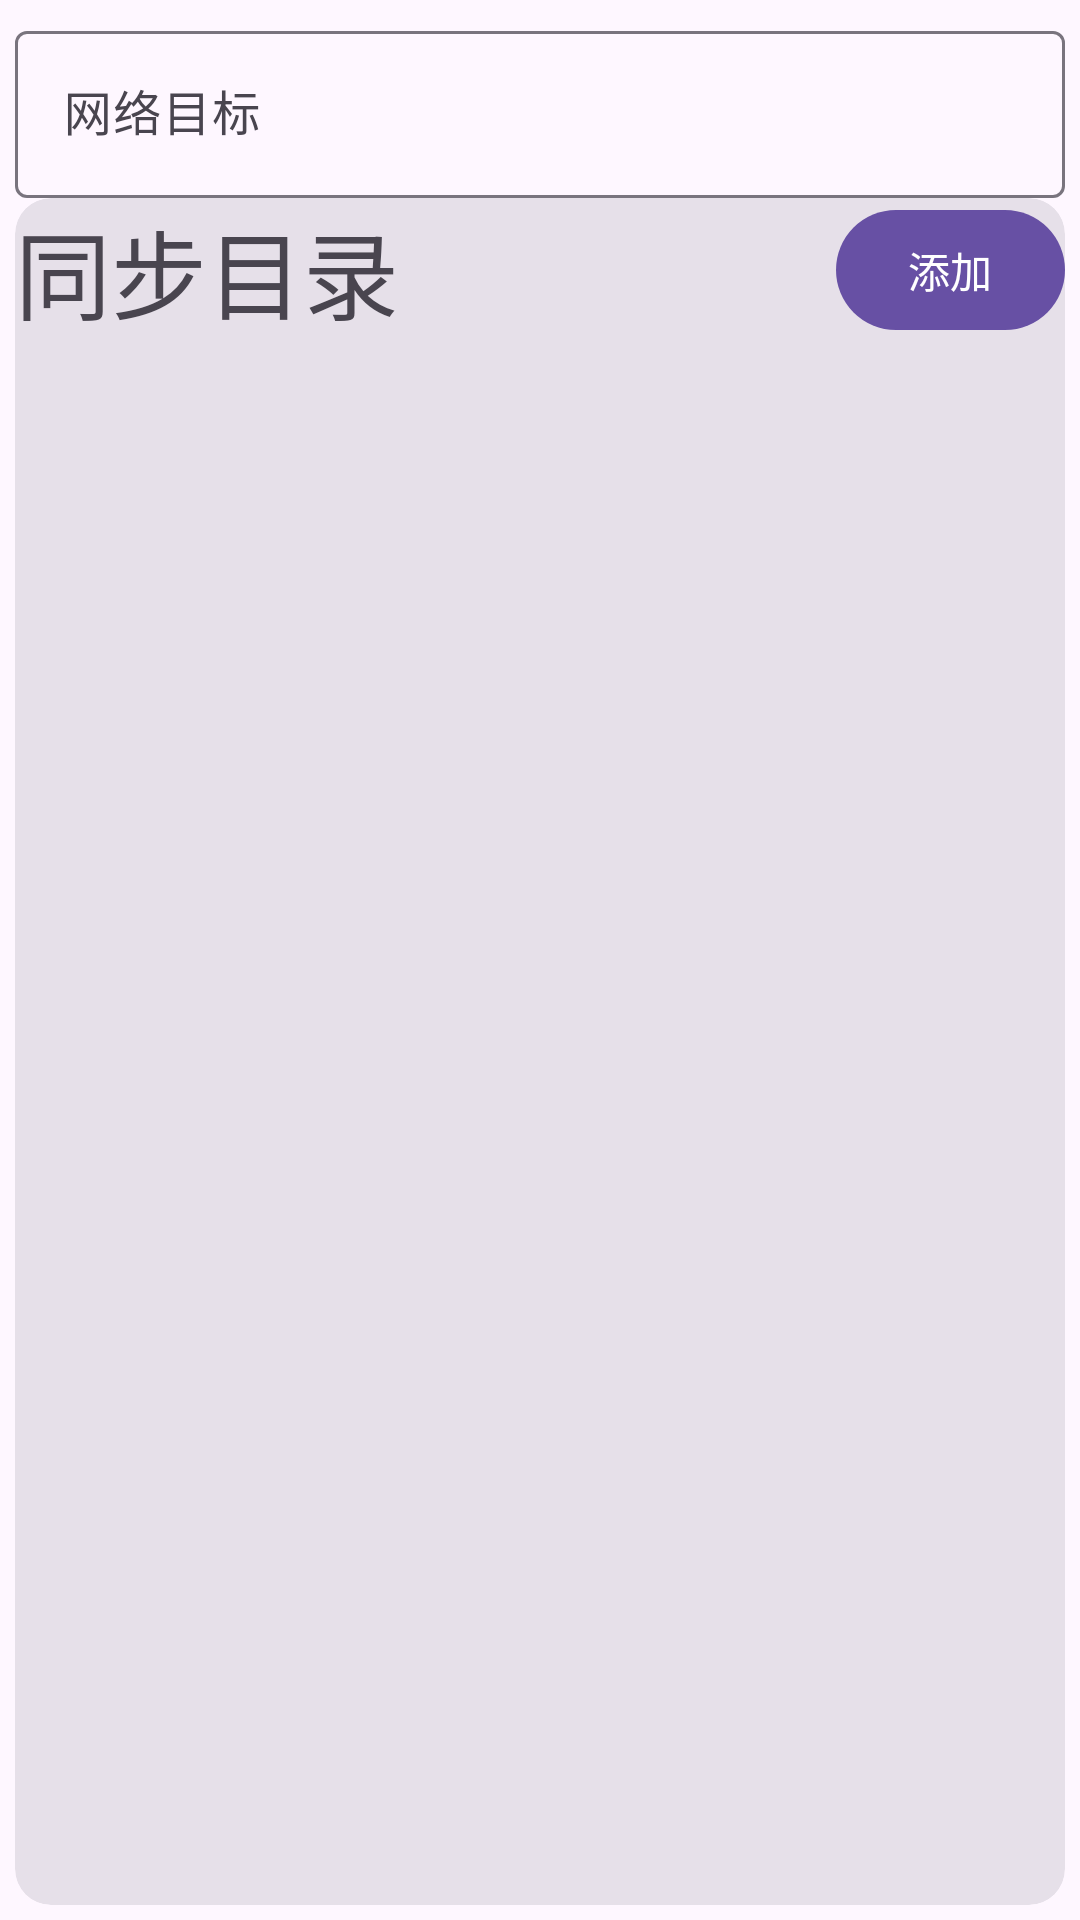

This screen was rendered from an Android layout file. Write that file and the resources it references.
<!-- AndroidManifest.xml: activity theme Theme.FileSync -->
<!-- res/layout/activity_config.xml -->
<?xml version="1.0" encoding="utf-8"?>
<LinearLayout
    xmlns:android="http://schemas.android.com/apk/res/android"
    android:layout_width="match_parent"
    android:layout_height="match_parent"
    xmlns:tools="http://schemas.android.com/tools"
    android:orientation="vertical"
    android:padding="5dp">
    <com.google.android.material.textfield.TextInputLayout
        style="?textInputOutlinedStyle"
        android:layout_width="match_parent"
        android:layout_height="wrap_content">
        <com.google.android.material.textfield.TextInputEditText
            android:layout_width="match_parent"
            android:layout_height="wrap_content"
            android:hint="@string/network_destination_hint"/>
    </com.google.android.material.textfield.TextInputLayout>
    <com.google.android.material.card.MaterialCardView
        style="?attr/materialCardViewFilledStyle"
        android:layout_width="match_parent"
        android:layout_height="match_parent">
        <LinearLayout
            android:layout_width="match_parent"
            android:layout_height="match_parent"
            android:orientation="vertical">
            <RelativeLayout
                android:layout_width="match_parent"
                android:layout_height="wrap_content">
                <TextView
                    style="@style/TextAppearance.Material3.HeadlineLarge"
                    android:layout_width="wrap_content"
                    android:layout_height="wrap_content"
                    android:layout_alignParentStart="true"
                    android:layout_centerVertical="true"
                    android:layout_toStartOf="@id/add_btn"
                    android:text="@string/sync_directories_title"/>
                <com.google.android.material.button.MaterialButton
                    android:id="@+id/add_btn"
                    android:layout_width="wrap_content"
                    android:layout_height="wrap_content"
                    android:layout_alignParentEnd="true"
                    android:layout_centerVertical="true"
                    android:minWidth="0dp"
                    android:text="@string/button_add"/>
            </RelativeLayout>
            <androidx.recyclerview.widget.RecyclerView
                android:layout_width="match_parent"
                android:layout_height="match_parent"
                android:id="@+id/recycler_view"
                tools:listitem="@layout/list_item_directory"
                />
        </LinearLayout>
    </com.google.android.material.card.MaterialCardView>
</LinearLayout>
<!-- res/layout/list_item_directory.xml (included above) -->
<?xml version="1.0" encoding="utf-8"?>
<LinearLayout
    xmlns:android="http://schemas.android.com/apk/res/android"
    xmlns:tools="http://schemas.android.com/tools"
    android:layout_width="match_parent"
    android:layout_height="wrap_content"
    android:orientation="vertical">
    <TextView
        android:id="@+id/tv"
        android:layout_width="match_parent"
        android:layout_height="wrap_content"
        android:gravity="center_vertical"
        android:textAppearance="?android:attr/textAppearanceListItemSmall"
        tools:text="/storage/emulated/0/DCIM"/>
    <com.google.android.material.divider.MaterialDivider
        android:layout_width="match_parent"
        android:layout_height="wrap_content"/>
</LinearLayout>
<!-- resources referenced by this layout -->
<resources>
  <string name="button_add">添加</string>
  <string name="network_destination_hint">网络目标</string>
  <string name="sync_directories_title">同步目录</string>
  <style name="Theme.FileSync" parent="Theme.Material3.DayNight">
      </style>
</resources>
